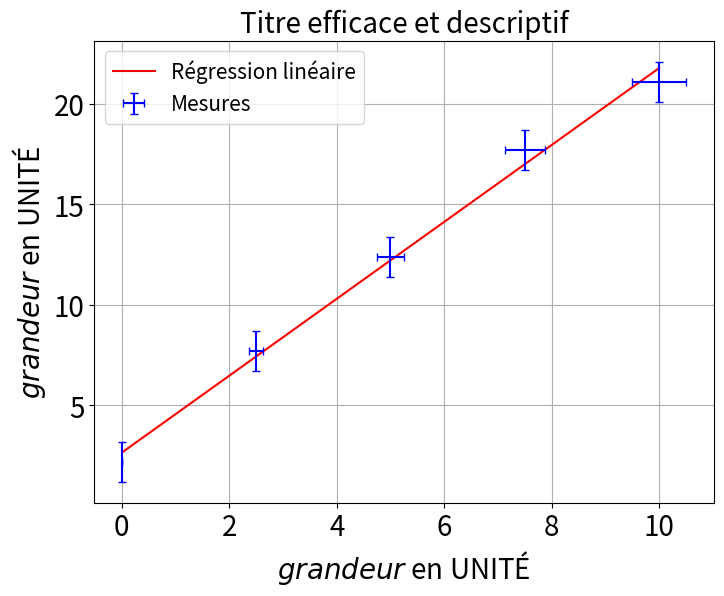

The script that saved this image:
import numpy as np
import matplotlib.pyplot as plt
# UNE ACTIVITÉ CAPYTALE EST DISPONIBLE EN LIGNE POUR LES RENDUS DE SCRIPTS~:
# [redacted]

# =========================================================================== #
#                                                                             #
#                            Données expérimentales                           #
#                                                                             #
# =========================================================================== #

# =========================================================================== #
#                                   Mesures                                   #
# =========================================================================== #

x = np.array([0.01, 2.5, 5, 7.5, 10])
y = np.array([2.2, 7.7, 12.4, 17.7, 21.1])

# =========================================================================== #
#                                  Précision                                  #
# =========================================================================== #

Delta_x = 0.05 * x
Delta_y = 1

# =========================================================================== #
#                                                                             #
#                                  Régression                                 #
#                                                                             #
# =========================================================================== #

# Donne a le coefficient directeur et b l'ordonnée à l'origine
a, b = np.polyfit(x, y, 1)

# =========================================================================== #
#                                                                             #
#                                 Monte-Carlo                                 #
#                                                                             #
# =========================================================================== #

# =========================================================================== #
#                                   Calculs                                   #
# =========================================================================== #

# Estimation de son incertitude-type par simulation Monte-Carlo :
# On réalise N tirages aléatoires des valeurs de x et de y dans
# leur intervalle (fixés par Delta_x et Delta_y)
N = 10000
# Pour chacune de ces simulations, on va trouver une valeur de a et de b ; on
# créé les listes vides qui vont nous permettre de stocker les valeurs
alist, blist = [], []
for i in range(0, N):
    nbpts = len(x)
    # On simule l'addition d'une erreur aux valeurs mesurées
    # en ajoutant une valeur aléatoire entre les bornes de l'incertitude
    x_simu = x + Delta_x*np.random.uniform(-1, 1, nbpts)
    y_simu = y + Delta_y*np.random.uniform(-1, 1, nbpts)
    # On réalise une reg lin sur ce nouveau jeu de données
    p = np.polyfit(x_simu, y_simu, 1)
    # On stocke les valeurs de coefficient directeur et ordonnées à l'origine
    alist.append(p[0])
    blist.append(p[1])

# =========================================================================== #
#                                 Utilisation                                 #
# =========================================================================== #

# On calcule l'écart-type (standard deviation en anglais, d'où « std ») sur les
# valeurs de a et b simulées
u_a = np.std(alist, ddof=1)
u_b = np.std(blist, ddof=1)

# Équation de la droite de régression (pour le tracé)
yfit = a*x + b
xfit = np.linspace(min(x), max(x), 2)

# =========================================================================== #
#                                                                             #
#                                    Tracé                                    #
#                                                                             #
# =========================================================================== #

plt.figure(figsize=(8, 6))
plt.grid()
plt.xticks(fontsize=20)
plt.yticks(fontsize=20)
plt.xlabel('$grandeur$ en UNITÉ', fontsize=20)
plt.ylabel('$grandeur$ en UNITÉ', fontsize=20)

plt.plot(xfit, a*xfit+b,
         'r', label='Régression linéaire')
plt.errorbar(x, y,
             xerr=Delta_x, yerr=Delta_y,
             linestyle='None', capsize=3,
             color='b', label='Mesures')

plt.title('Titre efficace et descriptif', fontsize=20)
plt.legend(fontsize=15)
plt.show()

print('Coef.directeur =', f'{a:.3e}',
      '±', f'{u_a:.3f}')
print("Ordonnée à l'origine =", f'{b:.3e}',
      '±', f'{u_b:.3f}')
